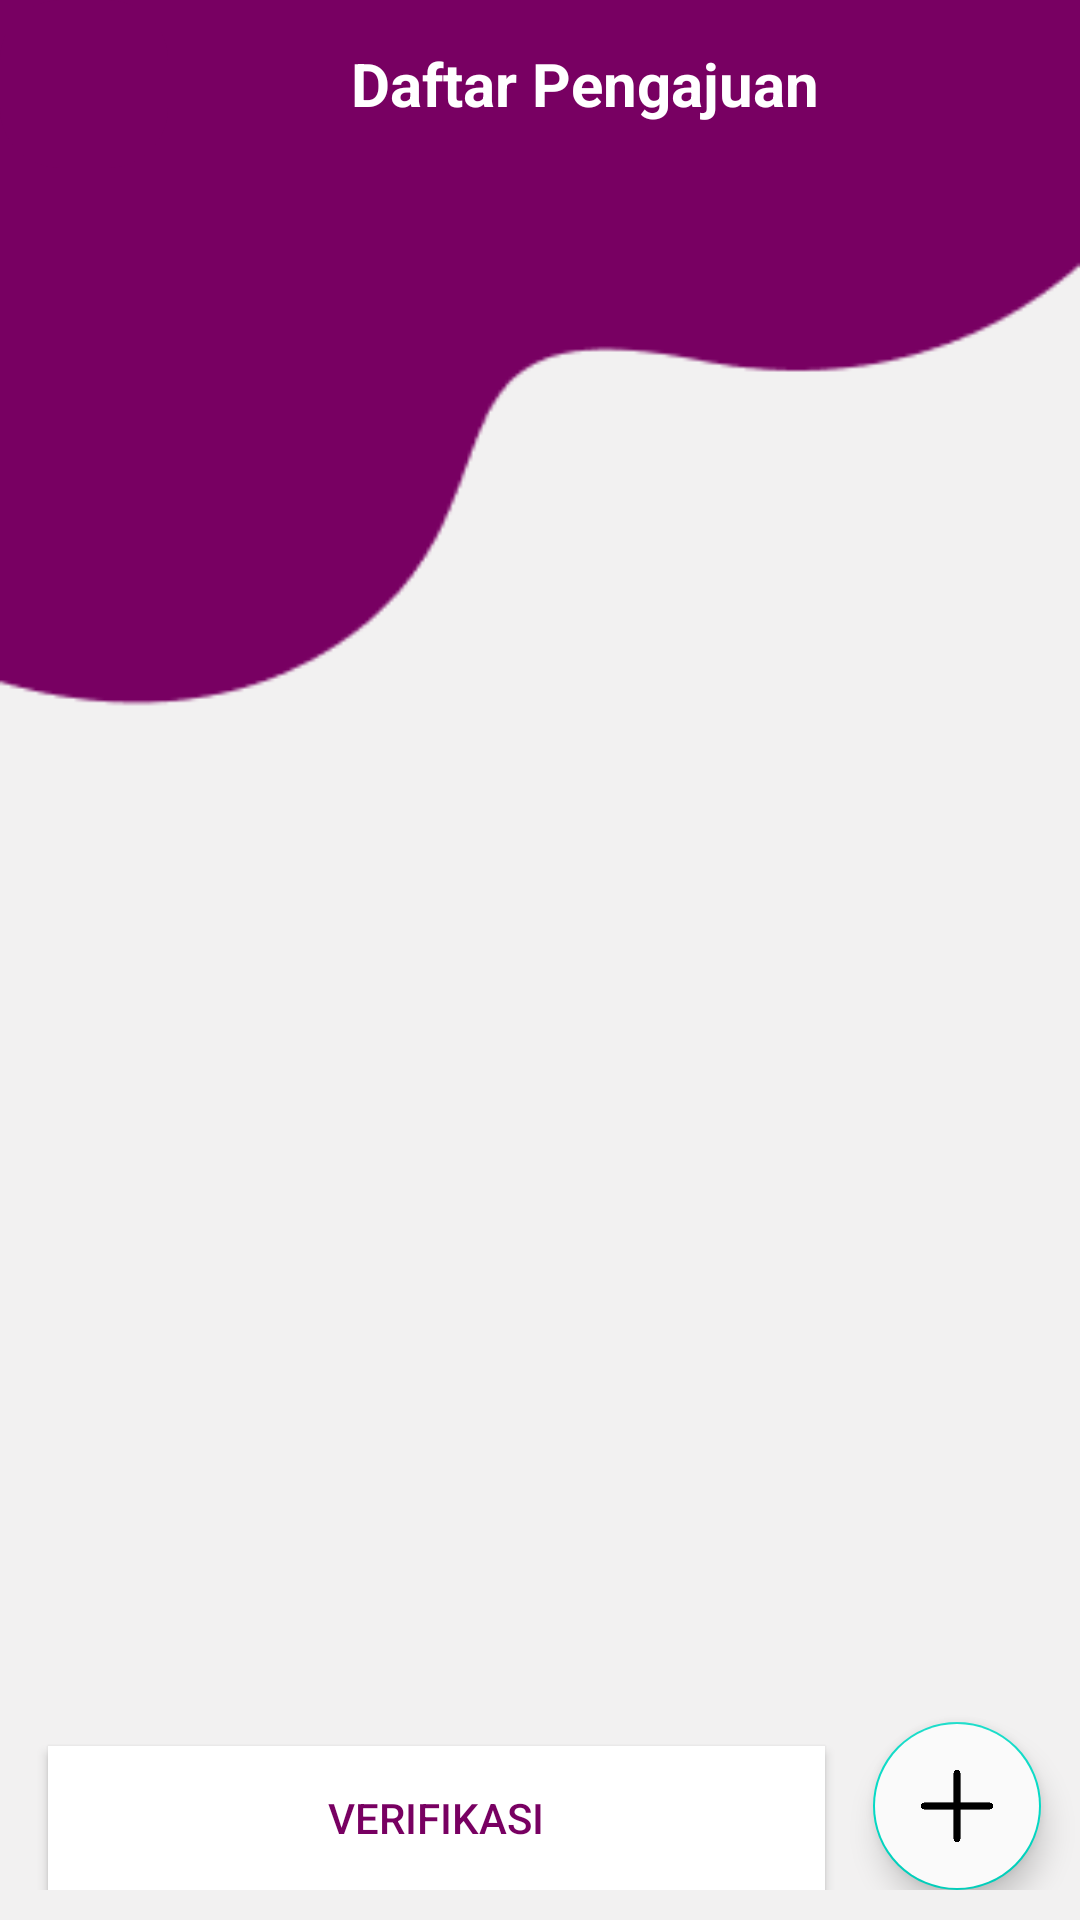

The Android layout XML behind this screen, and the referenced resources:
<!-- AndroidManifest.xml: application theme Theme.Apk -->
<!-- res/layout/fragment_daftarpertanyaan.xml -->
<?xml version="1.0" encoding="utf-8"?>
<FrameLayout xmlns:android="http://schemas.android.com/apk/res/android"
    xmlns:tools="http://schemas.android.com/tools"
    android:layout_width="match_parent"
    android:layout_height="match_parent"
    xmlns:app="http://schemas.android.com/apk/res-auto"
    android:background="@drawable/vector"
    tools:context=".fragment.DaftarpertanyaanFragment">
    <androidx.appcompat.widget.Toolbar
        android:id="@+id/toolbar"
        android:layout_width="match_parent"
        android:layout_height="?actionBarSize"
        app:navigationIcon="@drawable/btn">

        <RelativeLayout
            android:layout_width="match_parent"
            android:layout_height="wrap_content">

            <TextView
                android:layout_width="wrap_content"
                android:layout_height="wrap_content"
                android:layout_alignParentStart="true"
                android:layout_centerHorizontal="true"
                android:layout_marginStart="45dp"
                android:text="Daftar Pengajuan"
                android:textColor="@color/white"
                android:textSize="20sp"
                android:textStyle="bold" />

        </RelativeLayout>

    </androidx.appcompat.widget.Toolbar>

    <RelativeLayout
        android:layout_marginTop="20dp"
        android:layout_gravity="center"
        android:layout_width="match_parent"
        android:layout_height="match_parent">

        


        <androidx.recyclerview.widget.RecyclerView
            android:background="#fff"
            android:layout_marginTop="50dp"
        tools:listitem="@layout/list_pertanyaan"
        android:id="@+id/list_pertanyaan"
        android:layout_marginHorizontal="15dp"
        android:layout_marginBottom="10dp"
        android:layout_width="match_parent"
        android:layout_height="wrap_content"/>

        <RelativeLayout

            android:layout_width="wrap_content"
            android:layout_height="wrap_content"
            android:layout_below="@+id/list_pertanyaan"
            android:layout_marginTop="10dp"
            android:layout_marginBottom="20dp">

            <androidx.appcompat.widget.AppCompatButton
                android:background="#FFFFFF"
                android:textColor="#780062"
                android:id="@+id/verif"
                android:layout_width="match_parent"
                android:layout_height="wrap_content"
                android:layout_alignParentBottom="true"
                android:layout_marginStart="16dp"
                android:layout_marginEnd="16dp"
                android:layout_marginBottom="20dp"
                android:layout_toStartOf="@+id/btn_tambah"
                android:text="Verifikasi"
                />

            <com.google.android.material.floatingactionbutton.FloatingActionButton
                android:id="@+id/btn_tambah"
                android:layout_width="wrap_content"
                android:layout_height="wrap_content"
                android:layout_alignParentEnd="true"
                android:layout_alignParentBottom="true"
                android:layout_marginEnd="13dp"
                android:layout_marginBottom="14dp"
                android:backgroundTint="#FAFAFA"
                android:src="@drawable/add2" />

        </RelativeLayout>
    </RelativeLayout>


</FrameLayout>
<!-- res/layout/list_pertanyaan.xml (included above) -->
<?xml version="1.0" encoding="utf-8"?>
<androidx.cardview.widget.CardView
    xmlns:android="http://schemas.android.com/apk/res/android"
    android:layout_width="match_parent"
    android:layout_height="wrap_content"
    xmlns:app="http://schemas.android.com/apk/res-auto">


            <RelativeLayout
                android:layout_width="match_parent"
                android:layout_height="match_parent">
                <androidx.cardview.widget.CardView
                    android:layout_width="wrap_content"
                    android:layout_height="wrap_content"
                    android:backgroundTint="@drawable/btnw"
                    app:cardCornerRadius="10dp">

                </androidx.cardview.widget.CardView>

            </RelativeLayout>
    <LinearLayout
        android:layout_width="match_parent"
        android:layout_height="wrap_content"
        android:orientation="horizontal">
        <TextView
            android:id="@+id/pertanyaan"
            android:layout_width="wrap_content"
            android:layout_height="wrap_content"
            android:text="Ahmad Tunggi"
            android:textStyle="bold"
            android:textColor="#780062"/>


    </LinearLayout>




</androidx.cardview.widget.CardView>
<!-- resources referenced by this layout -->
<resources>
  <color name="white">#FFFFFFFF</color>
  <!-- drawable add2: png bitmap (drawable, 6693 bytes) -->
  <!-- drawable btn (drawable) -->
  <?xml version="1.0" encoding="utf-8"?>
  <shape xmlns:android="http://schemas.android.com/apk/res/android">
      <corners android:radius="20dp"/>
      <solid android:color="#780062"/>
  </shape>
  <!-- drawable vector: png bitmap (drawable, 3395 bytes) -->
  <style name="Theme.Apk" parent="Theme.MaterialComponents.DayNight.NoActionBar">
          
          <item name="colorPrimary">@color/purple_500</item>
          <item name="colorPrimaryVariant">@color/purple_700</item>
          <item name="colorOnPrimary">@color/white</item>
          
          <item name="colorSecondary">@color/teal_200</item>
          <item name="colorSecondaryVariant">@color/teal_700</item>
          <item name="colorOnSecondary">@color/black</item>
          
          <item name="android:statusBarColor">?attr/colorPrimaryVariant</item>
          
      </style>
  <color name="purple_500">#FF6200EE</color>
  <color name="purple_700">#780062</color>
  <color name="teal_200">#FF03DAC5</color>
  <color name="teal_700">#FF018786</color>
  <color name="black">#FF000000</color>
</resources>
